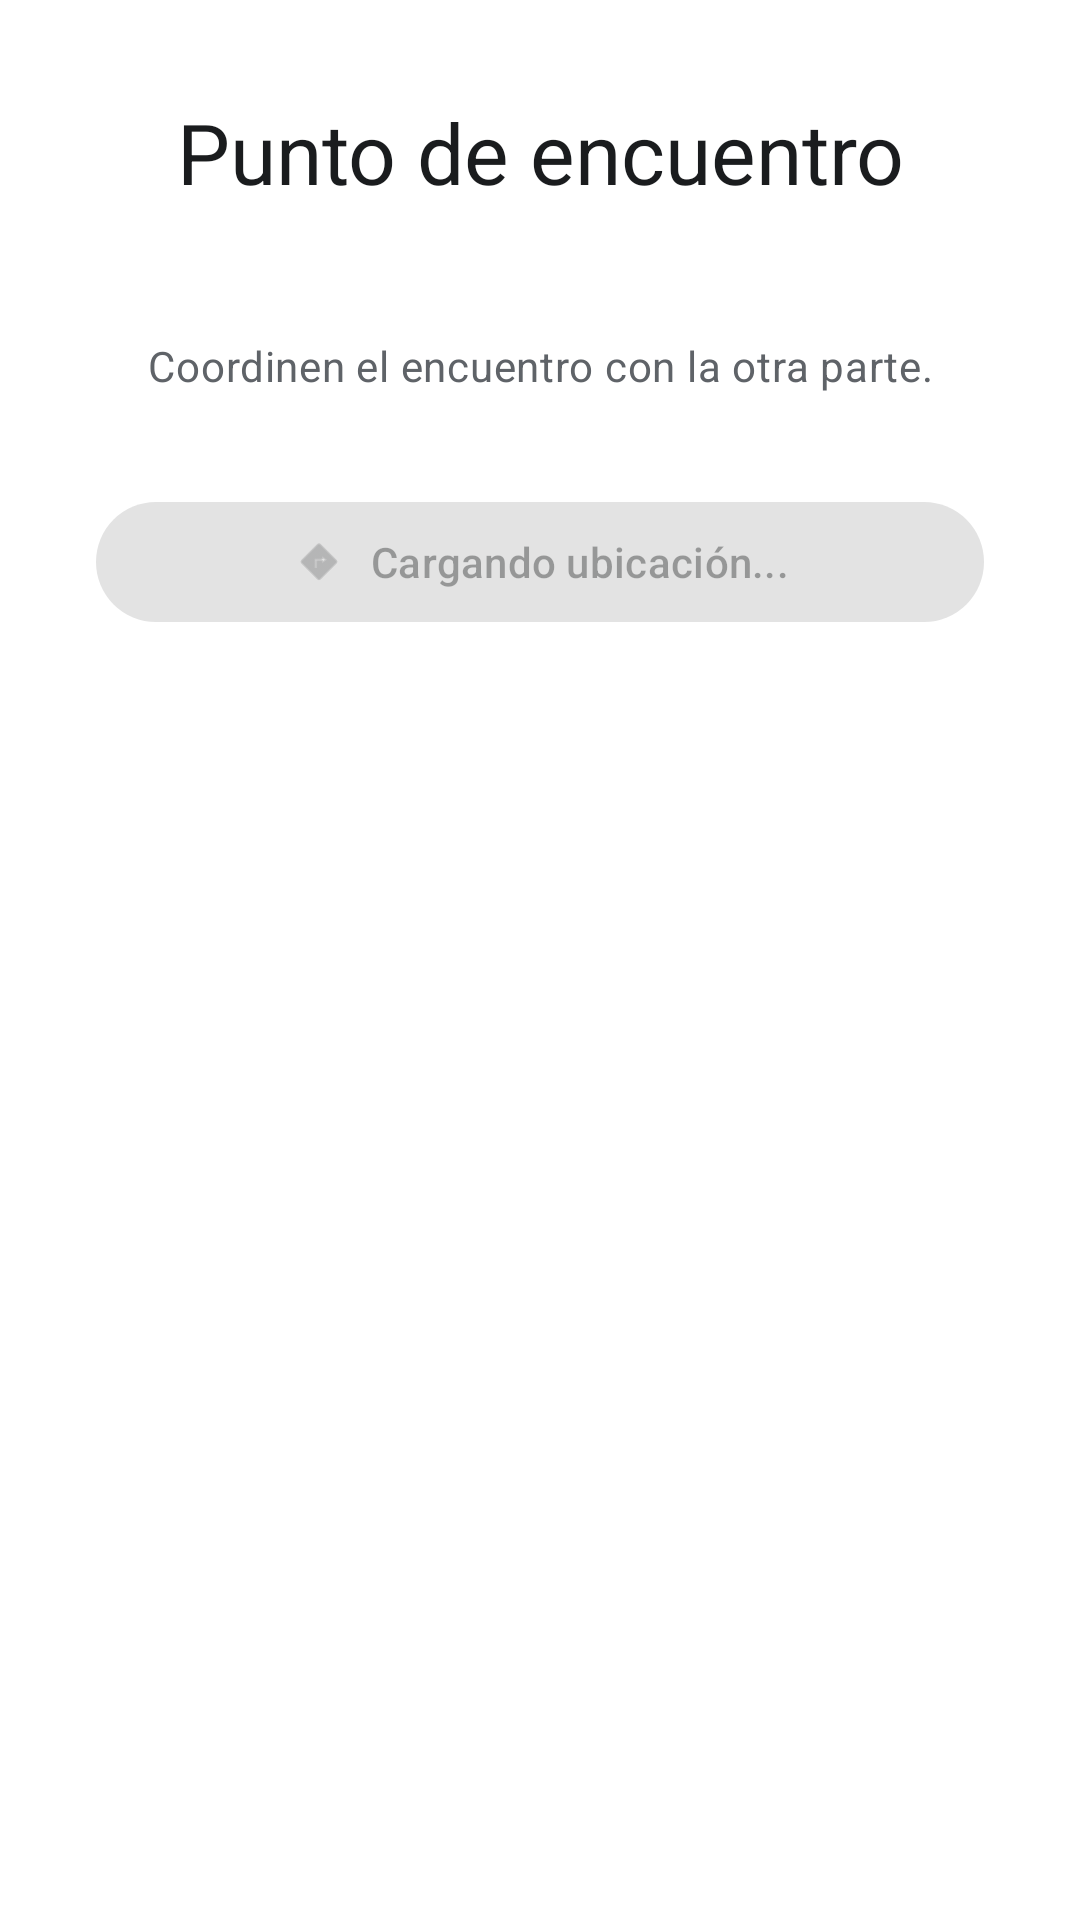

This screen was rendered from an Android layout file. Write that file and the resources it references.
<!-- AndroidManifest.xml: application theme Theme.MyApplication -->
<!-- res/layout/fragment_mapa.xml -->
<?xml version="1.0" encoding="utf-8"?>
<ScrollView xmlns:android="http://schemas.android.com/apk/res/android"
    xmlns:app="http://schemas.android.com/apk/res-auto"
    xmlns:tools="http://schemas.android.com/tools"
    android:layout_width="match_parent"
    android:layout_height="match_parent"
    android:background="@color/surface"
    android:fillViewport="true">

    <LinearLayout
        android:layout_width="match_parent"
        android:layout_height="wrap_content"
        android:gravity="center_horizontal"
        android:orientation="vertical"
        android:paddingHorizontal="@dimen/spacing_xl"
        android:paddingVertical="@dimen/spacing_xl">

        <TextView
            android:layout_width="match_parent"
            android:layout_height="wrap_content"
            android:gravity="center_horizontal"
            android:text="Punto de encuentro"
            android:textAppearance="@style/TextAppearance.Ronda.Headline" />

        <TextView
            android:id="@+id/tvArticulo"
            android:layout_width="match_parent"
            android:layout_height="wrap_content"
            android:layout_marginTop="@dimen/spacing_s"
            android:gravity="center_horizontal"
            android:textAppearance="@style/TextAppearance.Ronda.BodySecondary"
            tools:text="Impresora HP Smart Tank" />

        <TextView
            android:id="@+id/tvEstado"
            android:layout_width="match_parent"
            android:layout_height="wrap_content"
            android:layout_marginTop="@dimen/spacing_m"
            android:gravity="center_horizontal"
            android:text="Coordinen el encuentro con la otra parte."
            android:textAppearance="@style/TextAppearance.Ronda.BodySecondary" />

        <com.google.android.material.button.MaterialButton
            android:id="@+id/btnComoLlegar"
            style="@style/Widget.Ronda.Button"
            android:layout_width="match_parent"
            android:layout_height="wrap_content"
            android:layout_marginTop="@dimen/spacing_xl"
            android:enabled="false"
            android:text="Cargando ubicación..."
            app:icon="@android:drawable/ic_menu_directions"
            app:iconGravity="textStart"
            app:iconPadding="@dimen/spacing_s" />

        <com.google.android.material.button.MaterialButton
            android:id="@+id/btnEscanearQr"
            style="@style/Widget.Ronda.Button"
            android:layout_width="match_parent"
            android:layout_height="wrap_content"
            android:layout_marginTop="@dimen/spacing_m"
            android:visibility="gone"
            android:text="Escanear QR de entrega"
            app:icon="@android:drawable/ic_menu_camera"
            app:iconGravity="textStart"
            app:iconPadding="@dimen/spacing_s" />

    </LinearLayout>

</ScrollView>
<!-- resources referenced by this layout -->
<resources>
  <color name="surface">#FFFFFF</color>
  <dimen name="spacing_m">16dp</dimen>
  <dimen name="spacing_s">8dp</dimen>
  <dimen name="spacing_xl">32dp</dimen>
  <style name="TextAppearance.Ronda.BodySecondary" parent="TextAppearance.Material3.BodyMedium">
          <item name="android:textColor">@color/on_surface_variant</item>
      </style>
  <style name="TextAppearance.Ronda.Headline" parent="TextAppearance.Material3.HeadlineMedium">
          <item name="android:textColor">@color/on_surface</item>
      </style>
  <style name="Widget.Ronda.Button" parent="Widget.Material3.Button">
          <item name="android:minHeight">48dp</item>
      </style>
  <style name="Theme.MyApplication" parent="Base.Theme.MyApplication" />
  <color name="on_surface_variant">#5F6368</color>
  <color name="on_surface">#1A1C1E</color>
  <style name="Base.Theme.MyApplication" parent="Theme.Material3.DayNight.NoActionBar">
          <item name="colorPrimary">@color/primary</item>
          <item name="colorOnPrimary">@color/on_primary</item>
          <item name="colorPrimaryContainer">@color/primary_container</item>
          <item name="colorOnPrimaryContainer">@color/on_primary_container</item>
  
          <item name="colorSurface">@color/surface</item>
          <item name="colorOnSurface">@color/on_surface</item>
          <item name="colorSurfaceVariant">@color/surface_variant</item>
          <item name="colorOnSurfaceVariant">@color/on_surface_variant</item>
  
          <item name="colorOutline">@color/outline</item>
          <item name="colorOutlineVariant">@color/outline_variant</item>
  
          <item name="colorError">@color/error</item>
          <item name="colorOnError">@color/on_error</item>
          <item name="colorErrorContainer">@color/error_container</item>
          <item name="colorOnErrorContainer">@color/on_error_container</item>
  
          <item name="android:colorBackground">@color/surface</item>
          <item name="android:statusBarColor">@color/surface</item>
          <item name="android:navigationBarColor">@color/surface</item>
          <item name="android:windowLightStatusBar">true</item>
  
          <item name="materialButtonStyle">@style/Widget.Ronda.Button</item>
          <item name="textInputStyle">@style/Widget.Ronda.TextInputLayout</item>
          <item name="toolbarStyle">@style/Widget.Ronda.Toolbar</item>
      </style>
  <color name="primary">#1976D2</color>
  <color name="on_primary">#FFFFFF</color>
  <color name="primary_container">#D1E4FF</color>
  <color name="on_primary_container">#0D3B6B</color>
  <color name="surface_variant">#E8EEF4</color>
  <color name="outline">#79747E</color>
  <color name="outline_variant">#E0E0E0</color>
  <color name="error">#C62828</color>
  <color name="on_error">#FFFFFF</color>
  <color name="error_container">#FFEBEE</color>
  <color name="on_error_container">#8E0000</color>
  <style name="Widget.Ronda.TextInputLayout" parent="Widget.Material3.TextInputLayout.OutlinedBox">
          <item name="boxStrokeColor">@color/primary</item>
          <item name="hintTextColor">@color/on_surface_variant</item>
      </style>
  <style name="Widget.Ronda.Toolbar" parent="Widget.Material3.Toolbar">
          <item name="android:background">@android:color/transparent</item>
          <item name="android:minHeight">44dp</item>
          <item name="android:paddingTop">@dimen/spacing_xs</item>
          <item name="android:paddingBottom">@dimen/spacing_xs</item>
          <item name="titleTextColor">@color/on_surface</item>
          <item name="subtitleTextColor">@color/on_surface_variant</item>
          <item name="navigationIconTint">@color/primary</item>
          <item name="android:elevation">0dp</item>
          <item name="contentInsetStartWithNavigation">0dp</item>
          <item name="contentInsetStart">0dp</item>
      </style>
  <dimen name="spacing_xs">4dp</dimen>
</resources>
